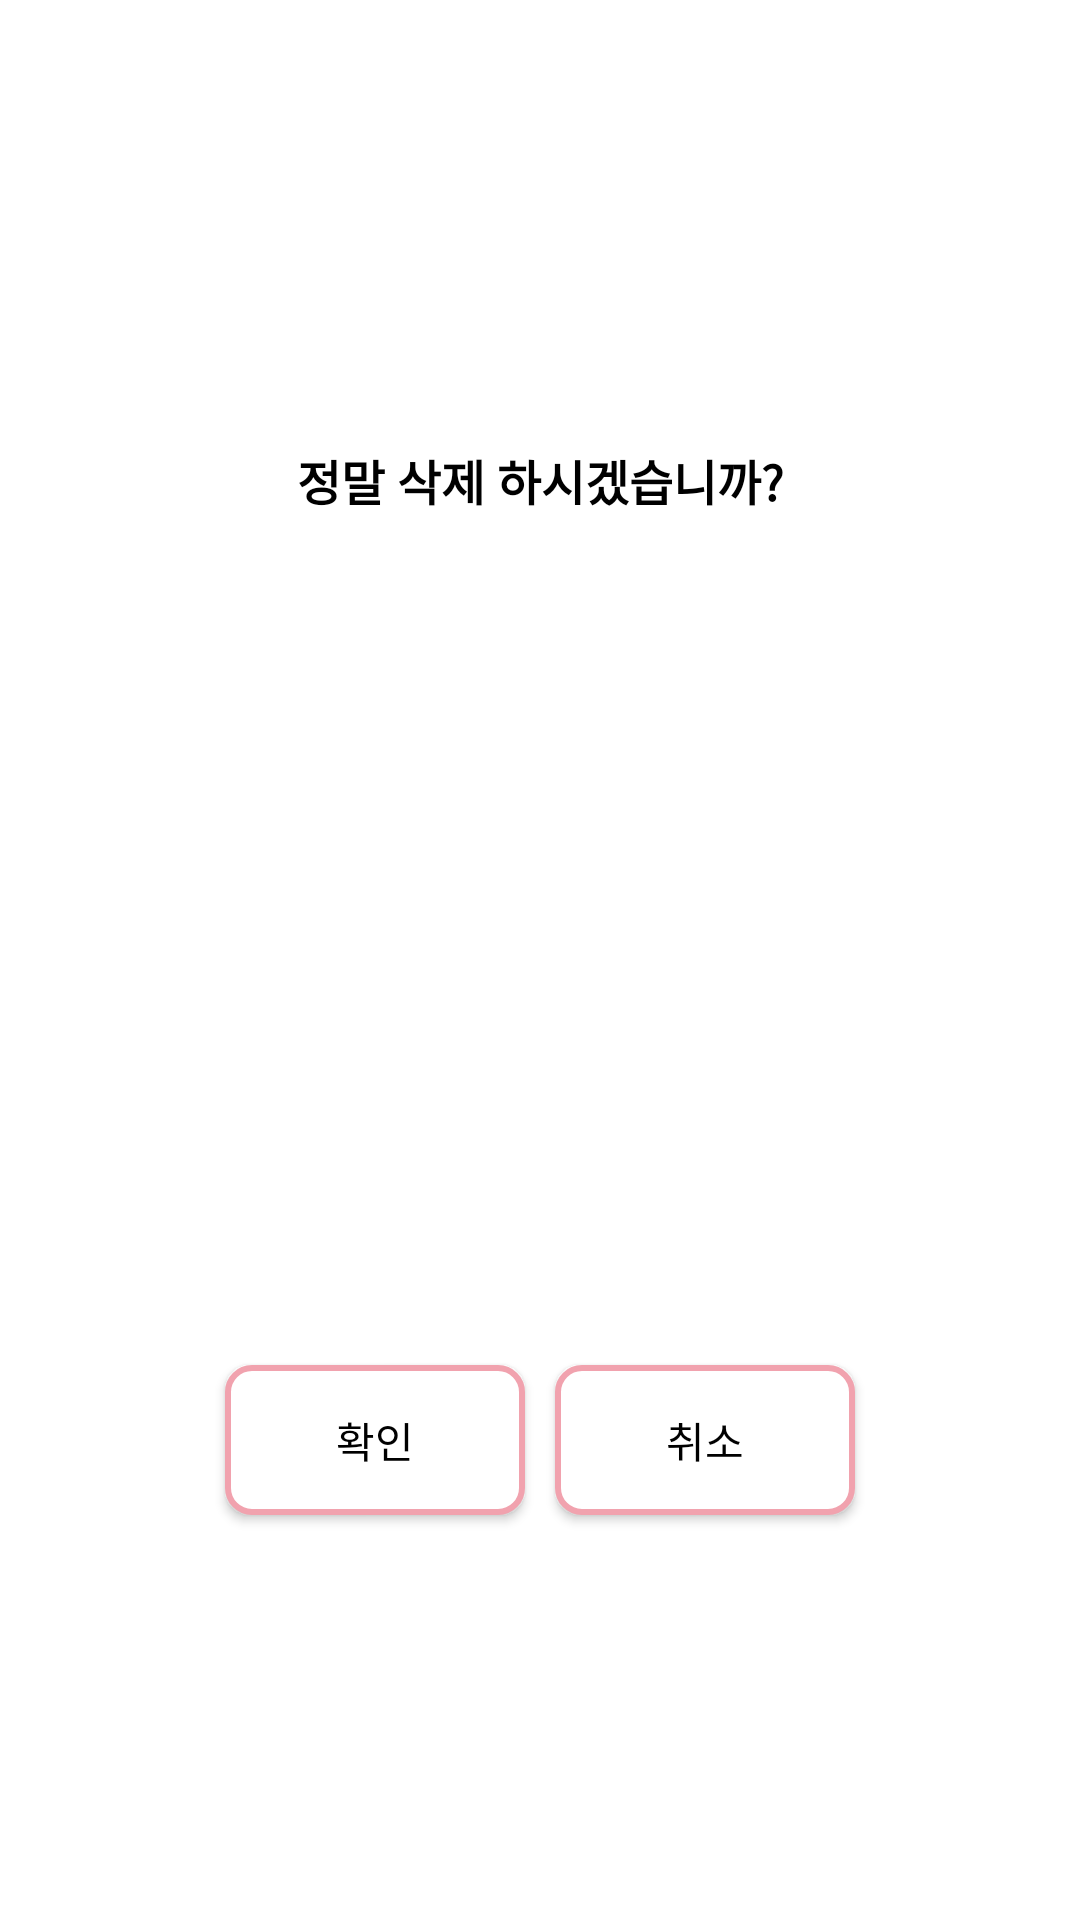

The Android layout XML behind this screen, and the referenced resources:
<!-- AndroidManifest.xml: application theme Theme.AppCompat.NoActionBar -->
<!-- res/layout/activity_deletedialog.xml -->
<LinearLayout xmlns:android="http://schemas.android.com/apk/res/android"
    xmlns:tools="http://schemas.android.com/tools"
    android:layout_width="match_parent"
    android:layout_height="180dp"
    android:background="#ffffff"
    android:orientation="vertical">

    <TextView
        android:id="@+id/title"
        android:layout_width="match_parent"
        android:layout_height="0dp"
        android:layout_weight="1.6"
        android:background="@drawable/nav_title_bg"
        android:gravity="center"
        android:text="정말 삭제 하시겠습니까?"
        android:textColor="#000000"
        android:textSize="16dp"
        android:textStyle="bold" />

    <LinearLayout
        android:layout_width="match_parent"
        android:layout_height="0dp"
        android:layout_weight="1.6"
        android:background="#ffffff"
        android:gravity="center"
        android:orientation="horizontal">

        <Button
            android:id="@+id/ok_btn"
            android:layout_width="100dp"
            android:layout_height="50dp"
            android:layout_margin="5dp"
            android:background="@drawable/signbtn_background"
            android:gravity="center"
            android:text="확인"
            android:textColor="#000000" />

        <Button
            android:id="@+id/cancel_btn"
            android:layout_width="100dp"
            android:layout_height="50dp"
            android:layout_margin="5dp"
            android:background="@drawable/signbtn_background"
            android:gravity="center"
            android:text="취소"
            android:textColor="#000000" />
    </LinearLayout>
</LinearLayout>
<!-- resources referenced by this layout -->
<resources>
  <!-- drawable signbtn_background (drawable) -->
  <?xml version="1.0" encoding="utf-8"?>
  <selector xmlns:android="http://schemas.android.com/apk/res/android">
      <item android:state_pressed="true">
          <shape>
              <solid android:color="@color/theme" />
              <corners android:radius="8dp" />
          </shape>
  
      </item>
      <item android:state_pressed="false">
          <shape>
              <solid android:color="#ffffff" />
              <corners android:radius="8dp" />
              <stroke android:width="2dp" android:color="@color/theme" />
          </shape>
      </item>
  </selector>
  <color name="theme">#f1a2ae</color>
</resources>
